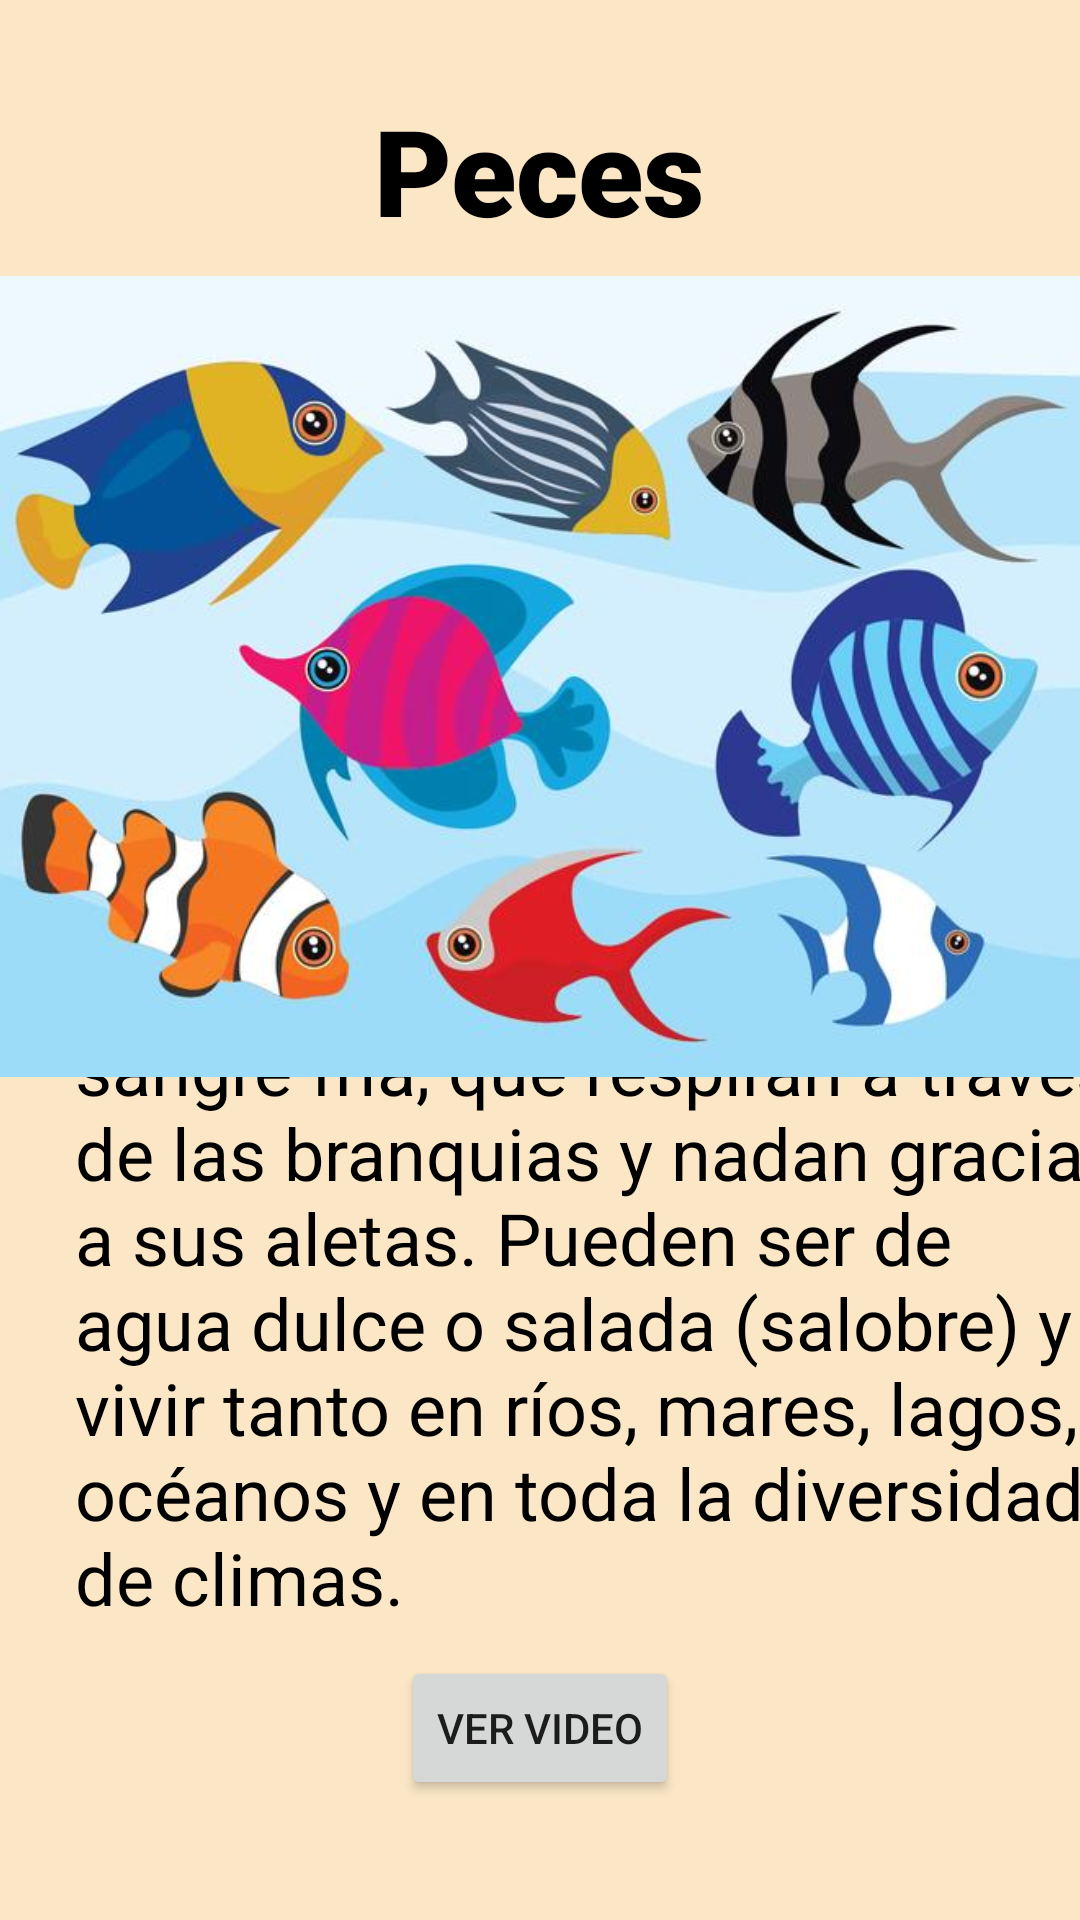

Produce the Android XML layout that renders to this screen, including the resource entries it uses.
<!-- AndroidManifest.xml: application theme Theme.ExamenPractico1Ds39 -->
<!-- res/layout/activity_peces2.xml -->
<?xml version="1.0" encoding="utf-8"?>
<androidx.constraintlayout.widget.ConstraintLayout xmlns:android="http://schemas.android.com/apk/res/android"
    xmlns:app="http://schemas.android.com/apk/res-auto"
    xmlns:tools="http://schemas.android.com/tools"
    android:layout_width="match_parent"
    android:layout_height="match_parent"
    android:background="#FBE7C6"
    tools:context=".PecesAct">

    <TextView
        android:id="@+id/textView5"
        android:layout_width="wrap_content"
        android:layout_height="wrap_content"
        android:layout_marginStart="150dp"
        android:layout_marginTop="30dp"
        android:layout_marginEnd="150dp"
        android:fontFamily="sans-serif-black"
        android:text="Peces"
        android:textColor="@color/black"
        android:textSize="40sp"
        app:layout_constraintEnd_toEndOf="parent"
        app:layout_constraintStart_toStartOf="parent"
        app:layout_constraintTop_toTopOf="parent" />

    <Button
        android:id="@+id/btnVideoP"
        android:layout_width="wrap_content"
        android:layout_height="wrap_content"
        android:layout_marginStart="150dp"
        android:layout_marginEnd="150dp"
        android:layout_marginBottom="40dp"
        android:text="Ver video"
        app:layout_constraintBottom_toBottomOf="parent"
        app:layout_constraintEnd_toEndOf="parent"
        app:layout_constraintStart_toStartOf="parent" />

    <TextView
        android:id="@+id/textView6"
        android:layout_width="357dp"
        android:layout_height="261dp"
        android:layout_marginStart="25dp"
        android:layout_marginEnd="20dp"
        android:layout_marginBottom="8dp"
        android:text="Los peces son vertebrados acuáticos, normalmente de sangre fría, que respiran a través de las branquias y nadan gracias a sus aletas. Pueden ser de agua dulce o salada (salobre) y vivir tanto en ríos, mares, lagos, océanos y en toda la diversidad de climas.  "
        android:textColor="@color/black"
        android:textSize="24sp"
        app:layout_constraintBottom_toTopOf="@+id/btnVideoP"
        app:layout_constraintEnd_toEndOf="parent"
        app:layout_constraintHorizontal_bias="0.0"
        app:layout_constraintStart_toStartOf="parent" />

    <ImageView
        android:id="@+id/imageView3"
        android:layout_width="405dp"
        android:layout_height="267dp"
        android:layout_marginStart="10dp"
        android:layout_marginTop="92dp"
        android:layout_marginEnd="10dp"
        app:layout_constraintEnd_toEndOf="parent"
        app:layout_constraintStart_toStartOf="parent"
        app:layout_constraintTop_toTopOf="parent"
        app:srcCompat="@drawable/pecesact" />
</androidx.constraintlayout.widget.ConstraintLayout>
<!-- resources referenced by this layout -->
<resources>
  <color name="black">#FF000000</color>
  <!-- drawable pecesact: jpg bitmap (drawable, 37497 bytes) -->
  <style name="Theme.ExamenPractico1Ds39" parent="Theme.MaterialComponents.DayNight.DarkActionBar">
          
          <item name="colorPrimary">@color/purple_500</item>
          <item name="colorPrimaryVariant">@color/purple_700</item>
          <item name="colorOnPrimary">@color/white</item>
          
          <item name="colorSecondary">@color/teal_200</item>
          <item name="colorSecondaryVariant">@color/teal_700</item>
          <item name="colorOnSecondary">@color/black</item>
          
          <item name="android:statusBarColor" tools:targetApi="l">?attr/colorPrimaryVariant</item>
          
      </style>
  <color name="purple_500">#FB9639</color>
  <color name="purple_700">#FAE6A5</color>
  <color name="white">#FFFFFFFF</color>
  <color name="teal_200">#5A9993</color>
  <color name="teal_700">#205F68</color>
</resources>
